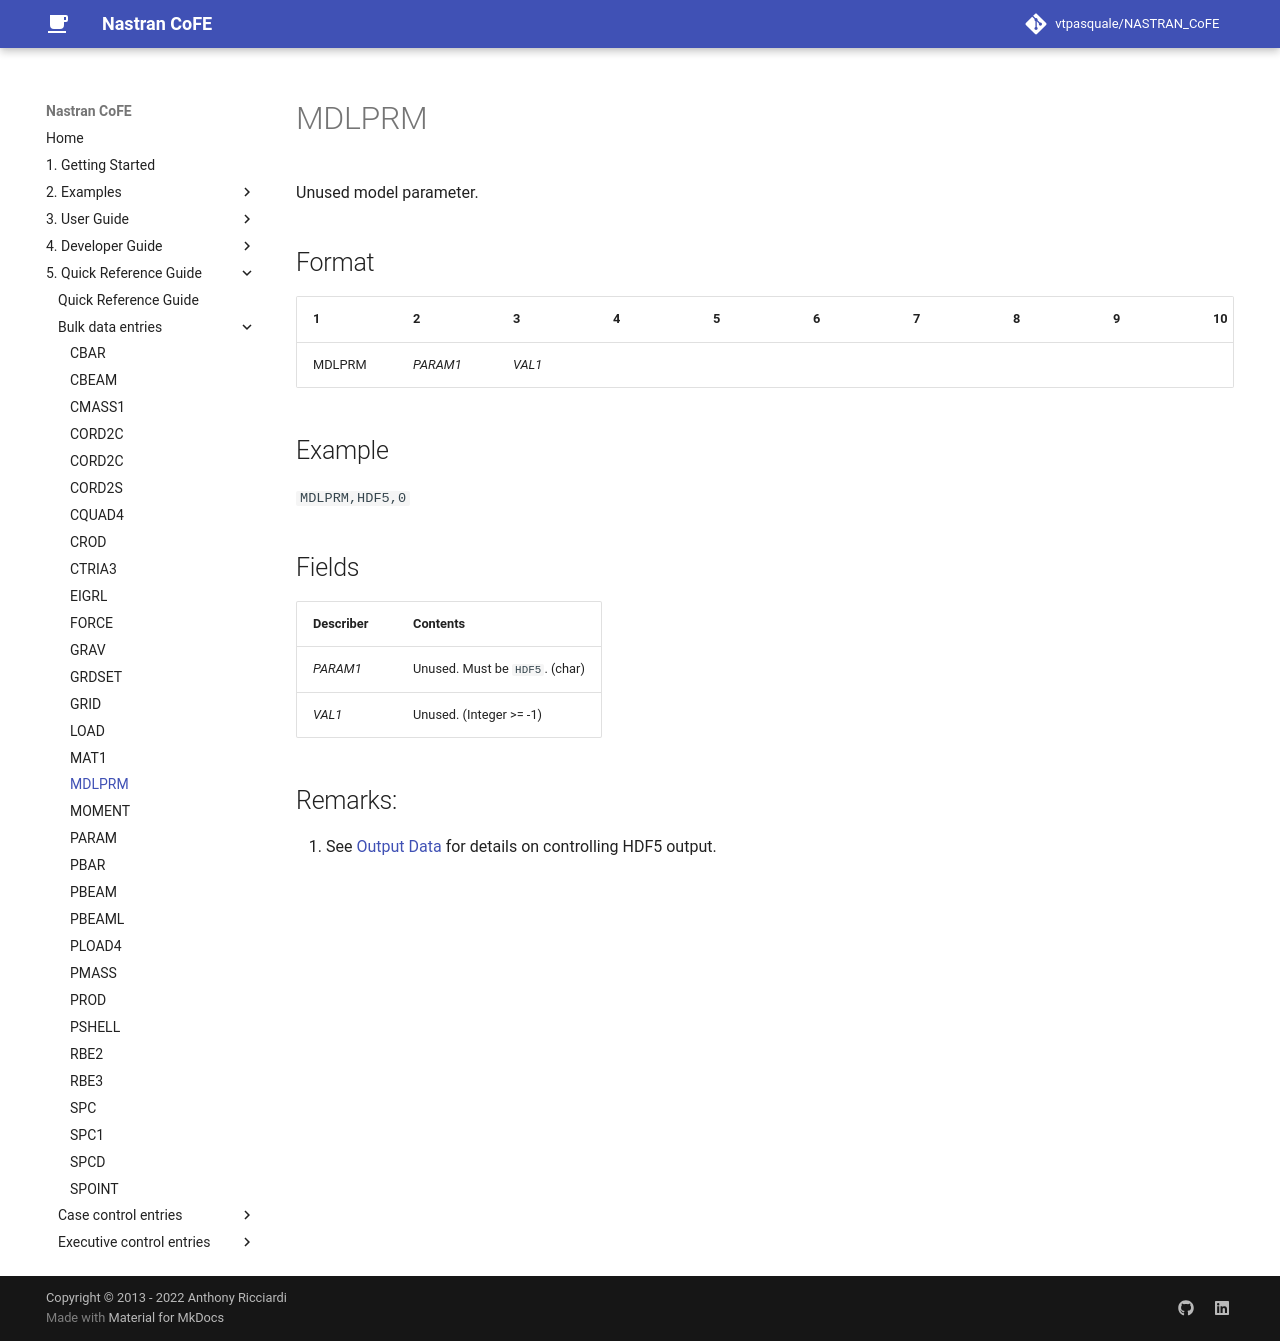

repository: vtpasquale/NASTRAN_CoFE · page: 5._Quick_Reference_Guide/bulk_data_entries/MDLPRM/index.html · generator: mkdocs

---
hide:
  - toc
---
# MDLPRM
Unused model parameter.

## Format

| 1        | 2        | 3        | 4        | 5        | 6        | 7        | 8        | 9        | 10       | 
| -------- | -------- | -------- | -------- | -------- | -------- | -------- | -------- | -------- | -------- | 
| MDLPRM   | *PARAM1* | *VAL1*   |          |          |          |          |          |          |          | 

## Example
`MDLPRM,HDF5,0`

## Fields

| Describer    | Contents                                       |
| ------------ | ---------------------------------------------- |
| *PARAM1*     | Unused. Must be `HDF5`. (char)                 |
| *VAL1*       | Unused. (Integer >= -1)                        |

## Remarks:
1.  See [Output Data](../../../3._User_Guide/Output_Data) for details on controlling HDF5 output.
